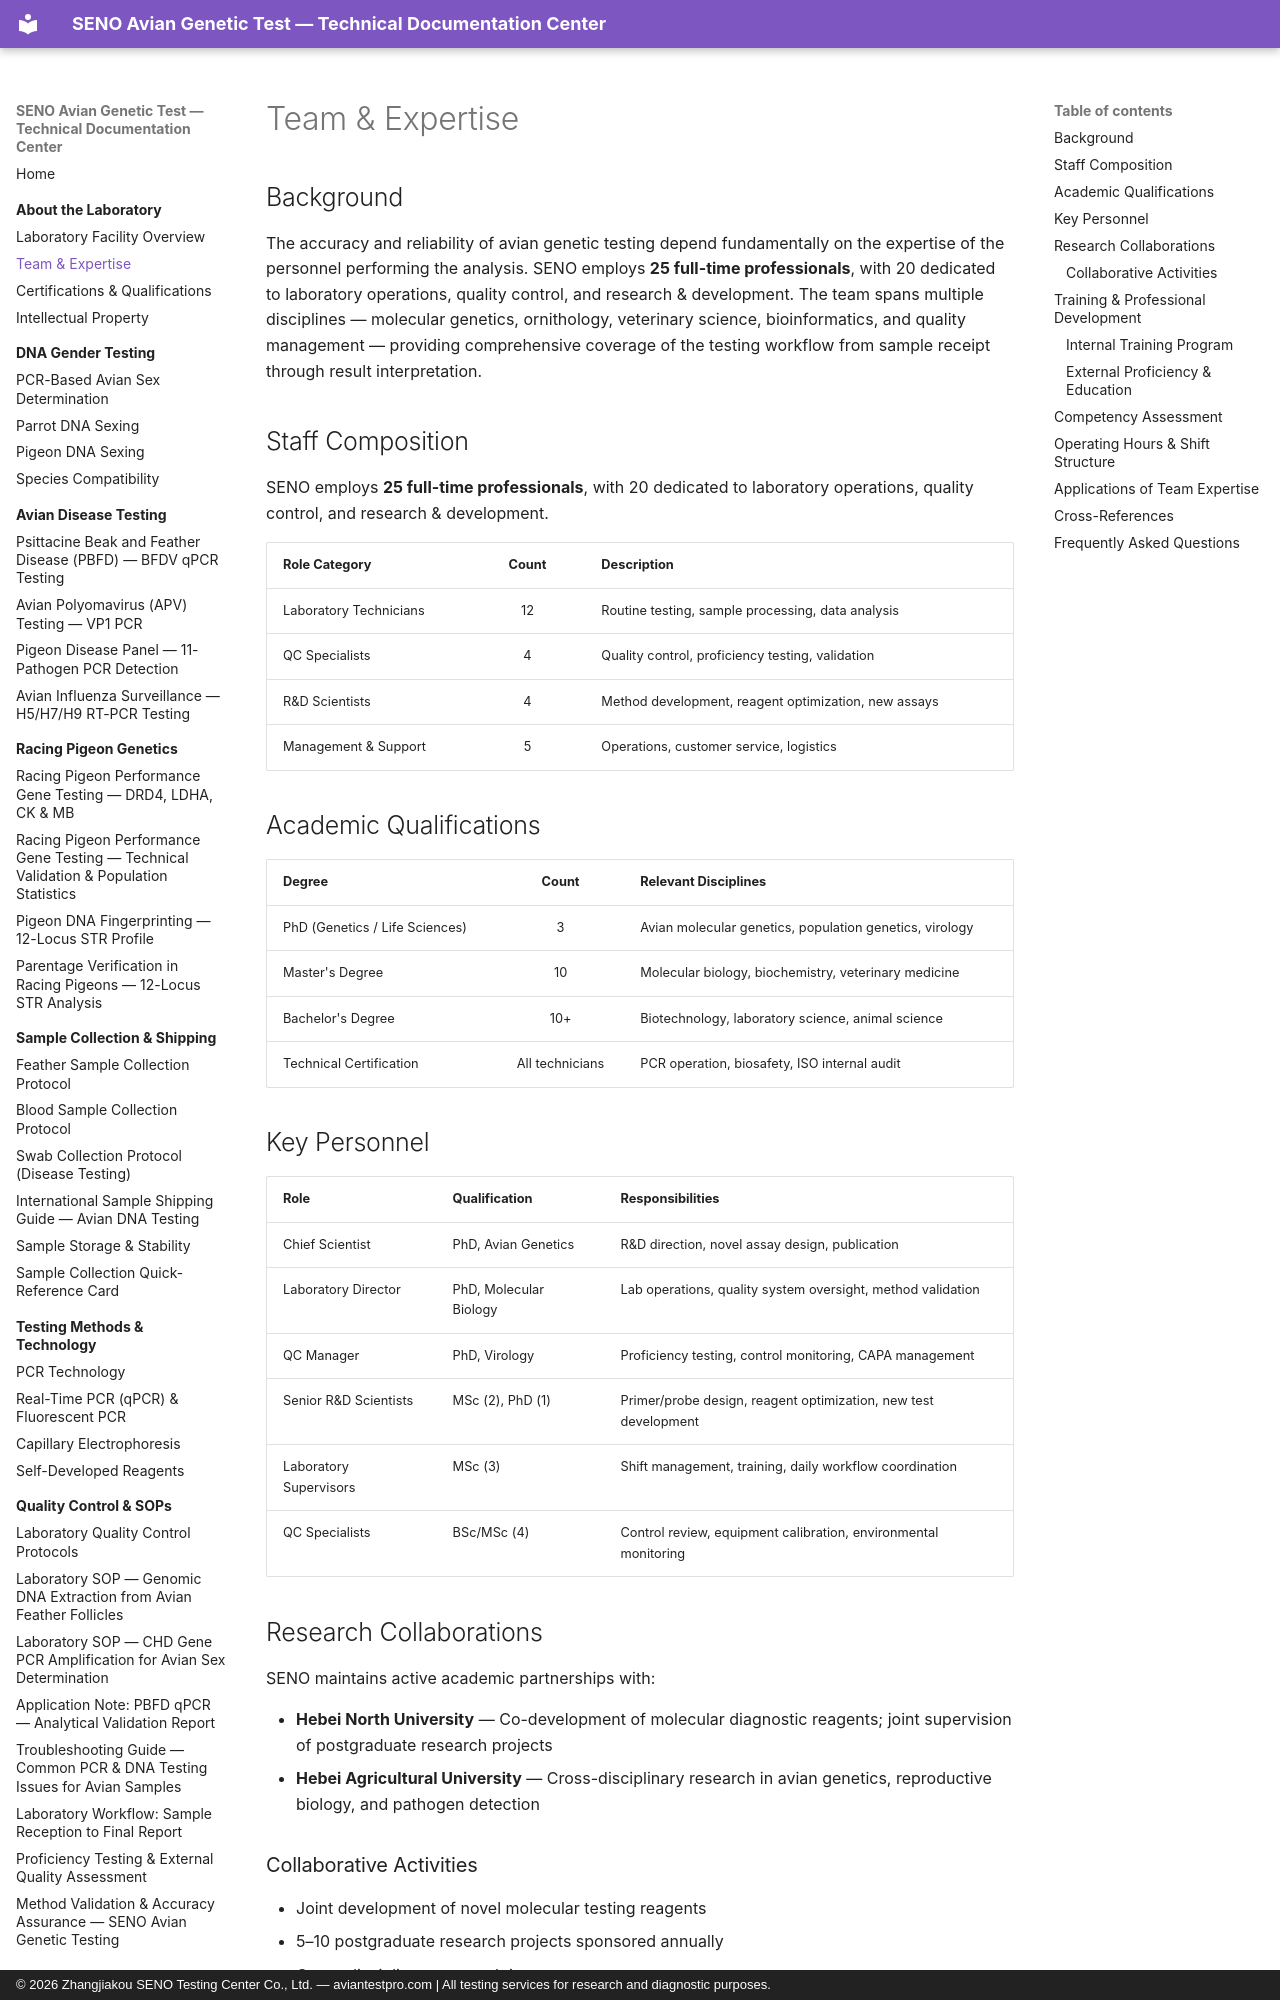

repository: martinxionbiotech-max/aviantestpro.com · page: about/team-and-expertise/index.html · generator: mkdocs · copyright: © 2026 Zhangjiakou SENO Testing Center Co., Ltd. — aviantestpro.com | All testing services for research and diagnostic purposes.

---title: Team & Expertise – SENO Laboratory Staff and Research Capabilities
description: SENO Testing Center's 25+ professionals including PhDs, laboratory technicians, QC specialists, and R&D scientists specializing in avian molecular diagnostics.
canonical: https://aviantestpro.com/knowledge/about/team-and-expertise
datePublished: 2026-01-15
dateModified: 2026-08-01---
canonical: https://aviantestpro.com/knowledge/about/team-and-expertise


# Team & Expertise


## Background

The accuracy and reliability of avian genetic testing depend fundamentally on the expertise of the personnel performing the analysis. SENO employs **25 full-time professionals**, with 20 dedicated to laboratory operations, quality control, and research & development. The team spans multiple disciplines — molecular genetics, ornithology, veterinary science, bioinformatics, and quality management — providing comprehensive coverage of the testing workflow from sample receipt through result interpretation.

## Staff Composition

SENO employs **25 full-time professionals**, with 20 dedicated to laboratory operations, quality control, and research & development.

| Role Category | Count | Description |
|:--------------|:-----:|:------------|
| Laboratory Technicians | 12 | Routine testing, sample processing, data analysis |
| QC Specialists | 4 | Quality control, proficiency testing, validation |
| R&D Scientists | 4 | Method development, reagent optimization, new assays |
| Management & Support | 5 | Operations, customer service, logistics |

## Academic Qualifications

| Degree | Count | Relevant Disciplines |
|:-------|:-----:|:--------------------|
| PhD (Genetics / Life Sciences) | 3 | Avian molecular genetics, population genetics, virology |
| Master's Degree | 10 | Molecular biology, biochemistry, veterinary medicine |
| Bachelor's Degree | 10+ | Biotechnology, laboratory science, animal science |
| Technical Certification | All technicians | PCR operation, biosafety, ISO internal audit |

## Key Personnel

| Role | Qualification | Responsibilities |
|:-----|:--------------|:-----------------|
| Chief Scientist | PhD, Avian Genetics | R&D direction, novel assay design, publication |
| Laboratory Director | PhD, Molecular Biology | Lab operations, quality system oversight, method validation |
| QC Manager | PhD, Virology | Proficiency testing, control monitoring, CAPA management |
| Senior R&D Scientists | MSc (2), PhD (1) | Primer/probe design, reagent optimization, new test development |
| Laboratory Supervisors | MSc (3) | Shift management, training, daily workflow coordination |
| QC Specialists | BSc/MSc (4) | Control review, equipment calibration, environmental monitoring |

## Research Collaborations

SENO maintains active academic partnerships with:

- **Hebei North University** — Co-development of molecular diagnostic reagents; joint supervision of postgraduate research projects
- **Hebei Agricultural University** — Cross-disciplinary research in avian genetics, reproductive biology, and pathogen detection
